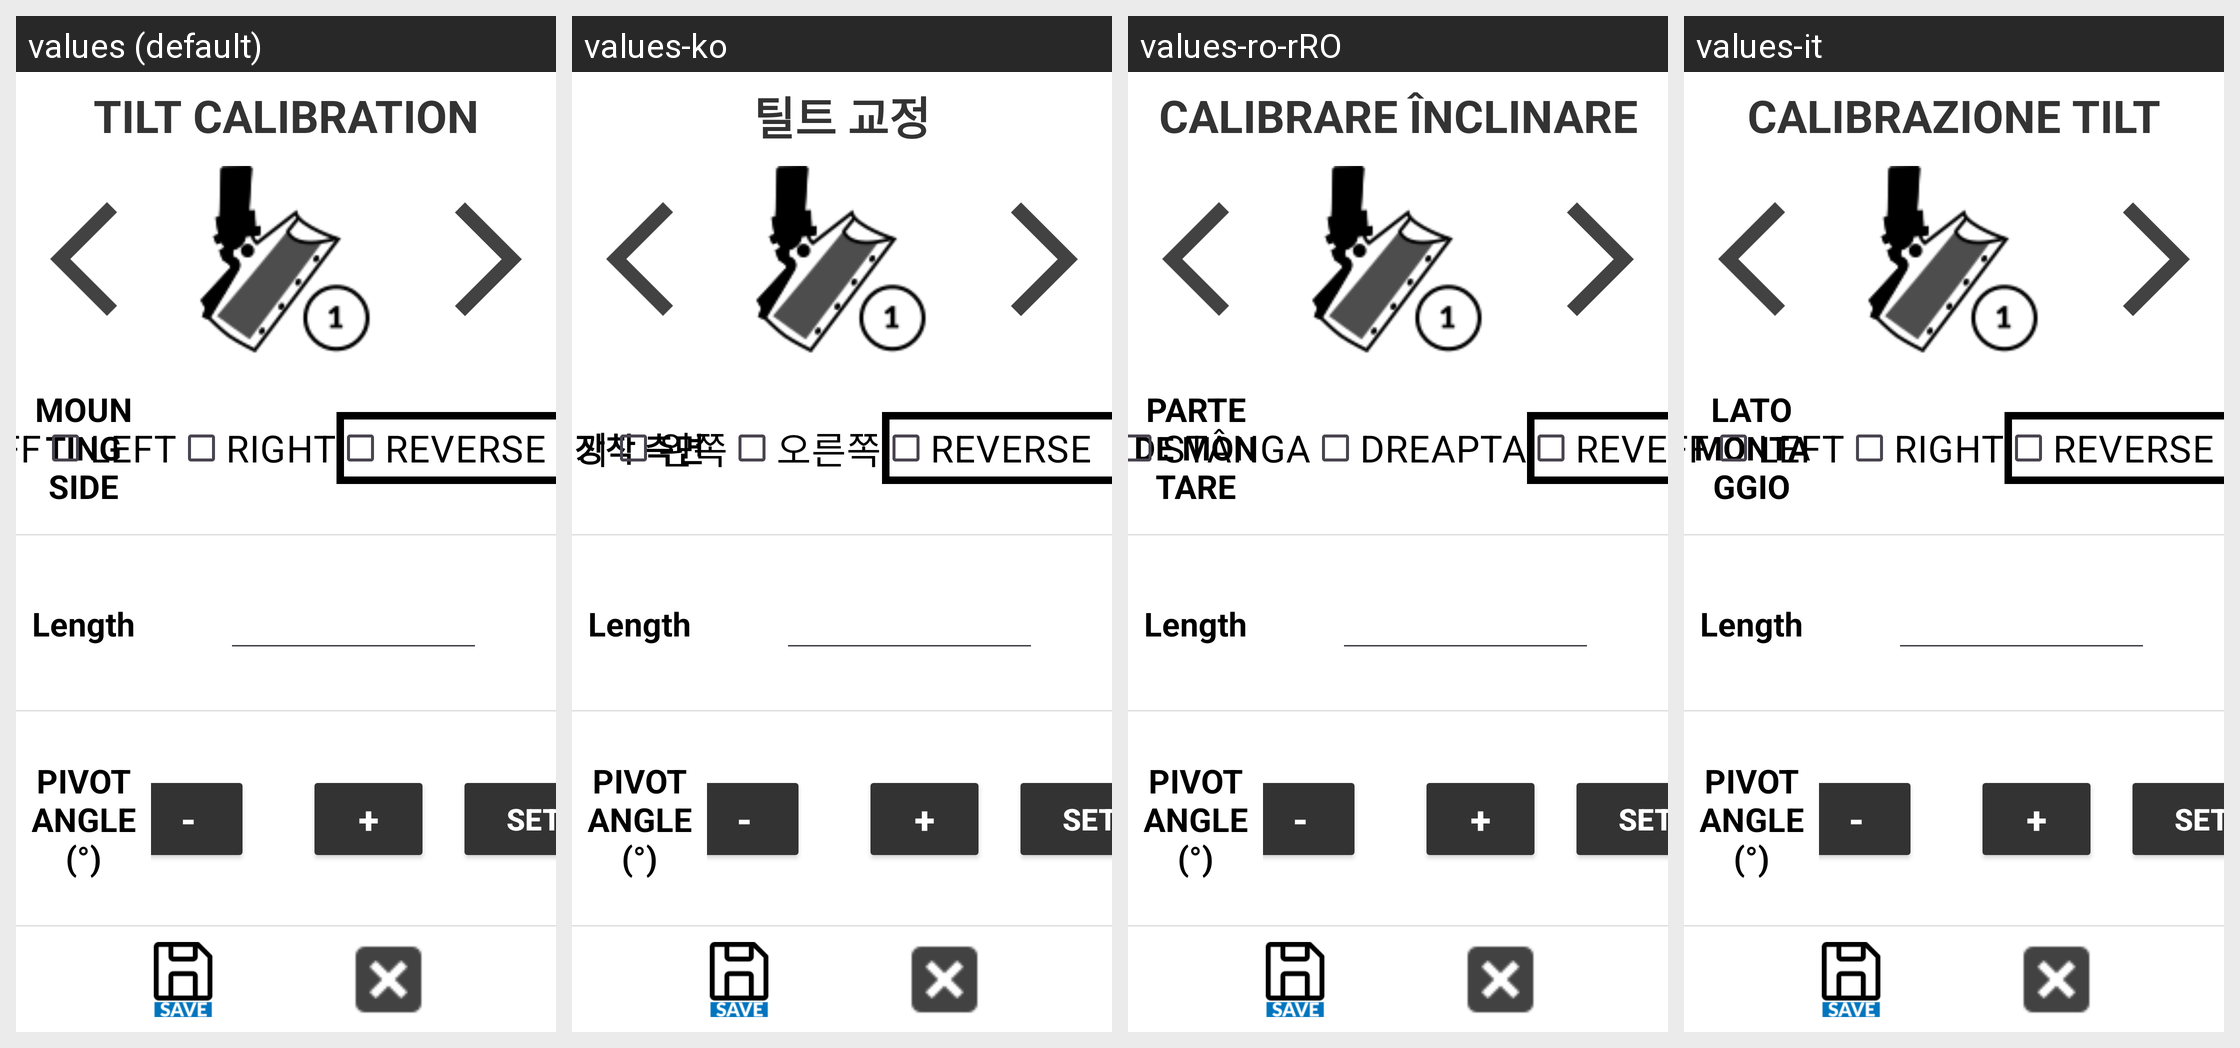

Locale-by-locale string values for the Android screen shown in this grid:
Android screen res/layout/activity_tilt_config_7.xml rendered under 4 locales, left to right: values (default), values-ko, values-ro-rRO, values-it. Device: Nexus 5 (rendered at 1080×1920; each locale shown at half size, 540×960, under a caption strip naming it); theme Theme.Stx_dig.
Other locales in the repository, not shown: values-cs, values-da, values-de, values-el, values-en, values-es, values-fi, values-fr, values-is, values-ja, values-nl-rNL, values-no, values-pt, values-ru, values-sv, values-zh.
Strings drawn on this screen, with the default value and each locale's value (text and hints the layout hard-codes, and strings that could not be matched under every locale, appear in the picture but are not listed):

tilt_calibration
  values: TILT CALIBRATION
  values-ko: 틸트 교정
  values-ro-rRO: CALIBRARE ÎNCLINARE
  values-it: CALIBRAZIONE TILT

mounting_side
  values: MOUNTING SIDE
  values-ko: 장착 측면
  values-ro-rRO: PARTE DE MONTARE
  values-it: LATO MONTAGGIO

left
  values: LEFT
  values-ko: 왼쪽
  values-ro-rRO: STÂNGA
  values-it: LEFT

right
  values: RIGHT
  values-ko: 오른쪽
  values-ro-rRO: DREAPTA
  values-it: RIGHT
